The GitHub repository DenizAltunkapan/greek-letters-cnn contains a labelled image folder "data" with 21 categories: alpha, beta, chi, delta, epsilon, eta, gamma, iota, kappa, lambda, lamda, omega, omicron, phi, psi, rho, sigma, tau, theta, upsilon, zeta. Examples follow, each with its label.

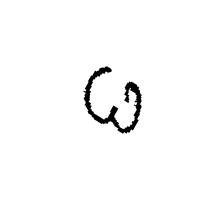
Label: omega

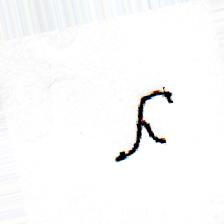
Label: lamda

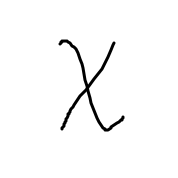
Label: chi

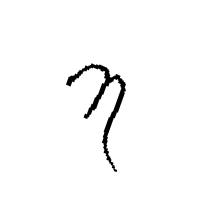
Label: eta

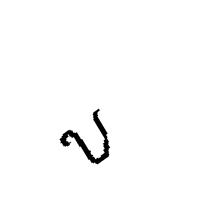
Label: upsilon

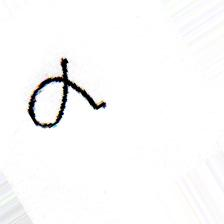
Label: alpha
